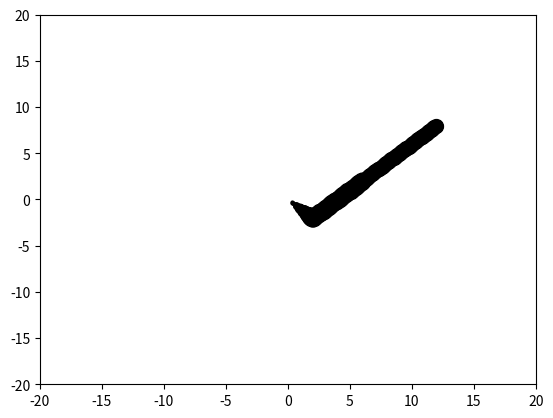

Here is the Python script that generated this plot:
from mpl_toolkits import mplot3d
import matplotlib.pyplot as plt
import numpy as np
import math

class BrushPoint:
    def __init__(self,drawer,x,y,z,d,h):
        '''
        drawer is the handle of drawing
        z is the height of the brush point over the paper
        d is the diameter of the point area
        h is the brush length
        '''
        self.drawer = drawer
        self.z = z
        self.d = d
        self.x = x
        self.y = y
        self.h = h
    
    def draw(self):
        if self.z > 0:
            pass
        else:
            self.drawer.scatter(self.x, self.y, s=self.d**2 / 4, c='k', marker='.')




class CBrush:
    def __init__(self,drawer,length=3,width=80,delta_t=0.01):

        self.drawer = drawer

        self.t = 0

        '''
        length is the length of the brush tip
        width is the width of the root of brush tip
        time_lag is the time lag of each bruch point during the brush move.
        bp_num is the brush point number in the brush tip, which equals to the state preserve stack.
        '''
        
        self.length = length
        self.width = width
        self.delta_t = delta_t
        self.bp_num = 10

        '''
        x,y is the coordination of the brush 
        h is the height over the paper of the brush tip's root
        '''

        self.x = 0
        self.y = 0
        self.z = self.length


        '''
        a list to store state preserve BrushPoint status
        '''

        self.bp_state_list = []
        dh = self.length / self.bp_num
        dd = self.width / self.bp_num
        for i in range(self.bp_num):
            tmp_bp = BrushPoint(self.drawer,self.x,self.y,i*dh,i*dd,self.length)
            self.bp_state_list.append(tmp_bp)
        self.bp_state_list = self.bp_state_list[::-1]
        
    def get_avg(self,bp_l,axis):
        res = 0
        if axis == 0:
            for i in bp_l:
                res += i.x
        else:
            for i in bp_l:
                res += i.y
        return res/len(bp_l)
    
    def update_bp(self,dx,dy,dz):
        for i in range(1,self.bp_num):
            # self.bp_state_list[i].x = self.get_avg(self.bp_state_list[:i],0)
            # self.bp_state_list[i].y = self.get_avg(self.bp_state_list[:i],1)
            self.bp_state_list[i].x = self.bp_state_list[i-1].x
            self.bp_state_list[i].y = self.bp_state_list[i-1].y
            self.bp_state_list[i].z += dz
        self.bp_state_list[0].x = self.x
        self.bp_state_list[0].y = self.y
        self.bp_state_list[0].z = self.z
        for i in range(1,self.bp_num):
            self.bp_state_list[i].x += dx
            self.bp_state_list[i].y += dy


    def move(self,dx,dy,dz,dt):
        times = int(dt / self.delta_t) + 1
        tx = dx / times
        ty = dy / times
        tz = dz / times
        for i in range(times):
            self.set_pos(self.x + tx, self.y + ty, self.z + tz)
            self.update_bp(tx,ty,tz)
            self.draw()
        # for i in range(self.bp_num):
        #     self.update_bp(0,0,tz)
        #     self.draw()
        self.t += dt

    def drop(self,dx,dy,dz,dt):
        times = int(dt / self.delta_t) + 1
        tx = dx / times
        ty = dy / times
        tz = dz / times
        for i in range(times):
            self.set_pos(self.x + tx, self.y + ty, self.z + tz)
            self.update_bp(tx,ty,tz)
            self.draw()
        self.t += dt

    def set_pos(self,x,y,z):
        self.x = x
        self.y = y
        self.z = z


    def draw(self):
        for bp in self.bp_state_list:
            bp.draw()

    def show_bp_list(self):
        for bp in self.bp_state_list:
            print('z: ',bp.z,'w: ',bp.d)

if __name__ == "__main__":
    
    plt.axis([-20,20,-20,20])
    ax = plt.gca()
    bs = CBrush(ax)
    bs.drop(2,-2,-2,0.5)
    bs.move(10,10,0.5,1)
    bs.show_bp_list()
    plt.show()

